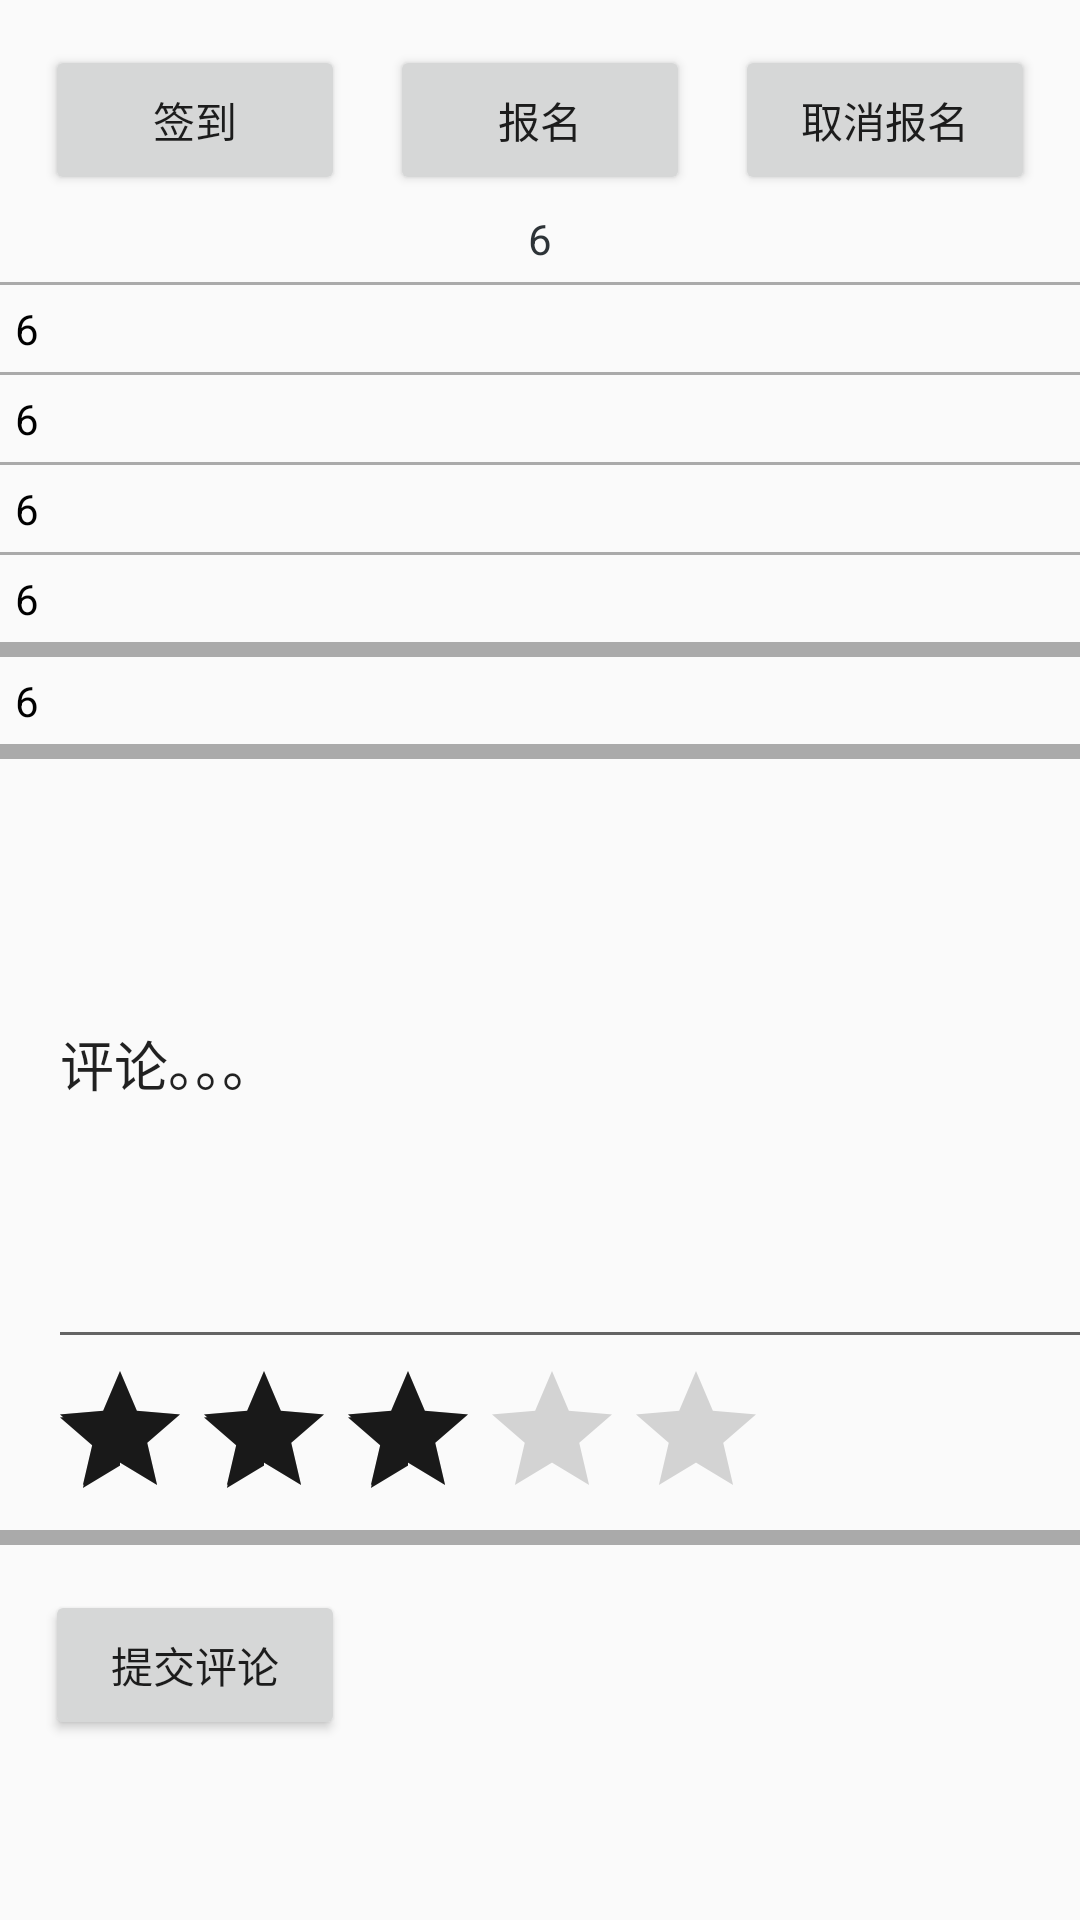

Write the Android layout XML for this screen, with the resource values it uses.
<!-- AndroidManifest.xml: application theme AppTheme -->
<!-- res/layout/activity_project_details.xml -->
<?xml version="1.0" encoding="utf-8"?>
<androidx.constraintlayout.widget.ConstraintLayout xmlns:android="http://schemas.android.com/apk/res/android"
    xmlns:app="http://schemas.android.com/apk/res-auto"
    xmlns:tools="http://schemas.android.com/tools"
    android:layout_width="match_parent"
    android:layout_height="match_parent"
    tools:context=".ui.project.ProjectDetails">

    <ScrollView
        android:layout_width="match_parent"
        android:layout_height="wrap_content">

    <LinearLayout
            android:layout_width="match_parent"
            android:layout_height="wrap_content"
            android:orientation="vertical">
    <LinearLayout

        android:layout_width="match_parent"

        android:layout_height="wrap_content"

        android:orientation="horizontal" >
        <Button
            android:id="@+id/check_in"
            style="@style/Widget.AppCompat.Button"
            android:layout_width="100dp"
            android:layout_height="50dp"
            android:layout_marginStart="15dp"
            android:layout_marginLeft="25dp"
            android:layout_marginTop="15dp"
            android:text="@string/check_in"
            android:gravity="center"/>

        <Button
            android:id="@+id/apply"
            style="@style/Widget.AppCompat.Button"
            android:layout_width="100dp"
            android:layout_height="50dp"
            android:layout_marginStart="15dp"
            android:layout_marginLeft="15dp"
            android:layout_marginTop="15dp"
            android:text="@string/apply"
            android:gravity="center"
            />

        <Button
            android:id="@+id/cancel_apply"
            style="@style/Widget.AppCompat.Button"
            android:layout_width="100dp"
            android:layout_height="50dp"
            android:layout_marginStart="15dp"
            android:layout_marginLeft="15dp"
            android:layout_marginTop="15dp"
            android:text="@string/cancel_apply"
            android:gravity="center"
            />

    </LinearLayout>
            <TextView

                android:id="@+id/pj_name"

                android:layout_width="match_parent"

                android:layout_height="0dp"

                android:layout_weight="1.5"

                android:gravity="center"

                android:padding="5dp"

                android:text="6"

                android:textColor="?attr/colorPrimary" />

            

            <TextView

                android:layout_width="match_parent"

                android:layout_height="1dp"

                android:background="@android:color/darker_gray" />
            <TextView

                android:id="@+id/pj_introduction"

                android:layout_width="match_parent"

                android:layout_height="0dp"

                android:layout_weight="1"

                android:gravity="left"

                android:padding="5dp"

                android:text="6"

                android:textColor="@color/design_default_color_on_secondary" />
            <TextView

                android:layout_width="match_parent"

                android:layout_height="1dp"

                android:background="@android:color/darker_gray" />


            <TextView

                android:id="@+id/pj_venue"

                android:layout_width="match_parent"

                android:layout_height="0dp"

                android:layout_weight="1"

                android:gravity="left"

                android:padding="5dp"

                android:text="6"

                android:textColor="@color/design_default_color_on_secondary" />
            <TextView

                android:layout_width="match_parent"

                android:layout_height="1dp"

                android:background="@android:color/darker_gray" />


            <TextView

                android:id="@+id/pj_capacity"

                android:layout_width="match_parent"

                android:layout_height="0dp"

                android:layout_weight="1"

                android:gravity="left"

                android:padding="5dp"

                android:text="6"

                android:textColor="@color/design_default_color_on_secondary" />


            <TextView

                android:layout_width="match_parent"

                android:layout_height="1dp"

                android:background="@android:color/darker_gray" />


            <TextView

                android:id="@+id/pj_process_time"

                android:layout_width="match_parent"

                android:layout_height="0dp"

                android:layout_weight="1"

                android:gravity="left"

                android:padding="5dp"

                android:text="6"

                android:textColor="@color/design_default_color_on_secondary" />


            <TextView

                android:layout_width="match_parent"

                android:layout_height="5dp"

                android:background="@android:color/darker_gray" />

        <TextView

            android:id="@+id/pj_sign_in_time"

            android:layout_width="match_parent"

            android:layout_height="0dp"

            android:layout_weight="1"

            android:gravity="left"

            android:padding="5dp"

            android:text="6"

            android:textColor="@color/design_default_color_on_secondary" />


        <TextView

            android:layout_width="match_parent"

            android:layout_height="5dp"

            android:background="@android:color/darker_gray" />



        <LinearLayout
            android:id="@+id/comment_area"
            android:layout_width="match_parent"
            android:layout_height="wrap_content"
            android:orientation="vertical">
            <EditText
                android:id="@+id/pj_comment"
                android:layout_width="384dp"
                android:layout_height="200dp"
                android:layout_marginStart="16dp"
                android:ems="10"
                android:inputType="textPersonName"
                android:text="评论。。。"
                app:layout_constraintStart_toStartOf="parent"
                tools:layout_editor_absoluteY="270dp" />

            <RatingBar
                android:id="@+id/ratingBar"
                android:layout_width="wrap_content"
                android:layout_height="wrap_content"
                android:numStars="5"
                android:rating="3"
                android:stepSize="1"
                android:layout_marginStart="16dp"
                app:layout_constraintStart_toStartOf="parent"
                tools:layout_editor_absoluteY="334dp" />

            <TextView

                android:layout_width="match_parent"

                android:layout_height="5dp"

                android:background="@android:color/darker_gray" />

            <Button
                android:id="@+id/comment_button"
                style="@style/Widget.AppCompat.Button"
                android:layout_width="100dp"
                android:layout_height="50dp"
                android:layout_marginStart="15dp"
                android:layout_marginLeft="15dp"
                android:layout_marginTop="15dp"
                android:text="@string/comment_submit" />
        </LinearLayout>
        <LinearLayout
            android:id="@+id/show_comments"
            android:layout_width="match_parent"
            android:layout_height="wrap_content"
            android:orientation="vertical">
        </LinearLayout>
    </LinearLayout>
    </ScrollView>

</androidx.constraintlayout.widget.ConstraintLayout>
<!-- resources referenced by this layout -->
<resources>
  <color name="white">#FFFFFF</color>
  <string name="apply">报名</string>
  <string name="cancel_apply">取消报名</string>
  <string name="check_in">签到</string>
  <string name="comment_submit">提交评论</string>
  <style name="AppTheme" parent="Theme.AppCompat.Light.DarkActionBar">
          
          <item name="colorPrimary">@color/colorPrimary</item>
          <item name="colorPrimaryDark">@color/colorPrimaryDark</item>
          <item name="colorAccent">@color/colorAccent</item>
          <item name="action_search">@drawable/home_search</item>
      </style>
  <color name="colorPrimary">#2D3337</color>
  <color name="colorPrimaryDark">#bbbbbb</color>
  <color name="colorAccent">#191919</color>
  <!-- drawable home_search (drawable) -->
  <vector android:height="24dp"
          android:viewportHeight="24.0" android:viewportWidth="24.0"
          android:width="24dp" xmlns:android="http://schemas.android.com/apk/res/android">
          <path android:fillColor="#FF000000" android:pathData="M15.5,14h-0.79l-0.28,-0.27C15.41,12.59 16,11.11 16,9.5 16,5.91 13.09,3 9.5,3S3,5.91 3,9.5 5.91,16 9.5,16c1.61,0 3.09,-0.59 4.23,-1.57l0.27,0.28v0.79l5,4.99L20.49,19l-4.99,-5zM9.5,14C7.01,14 5,11.99 5,9.5S7.01,5 9.5,5 14,7.01 14,9.5 11.99,14 9.5,14z"/>
  </vector>
</resources>
